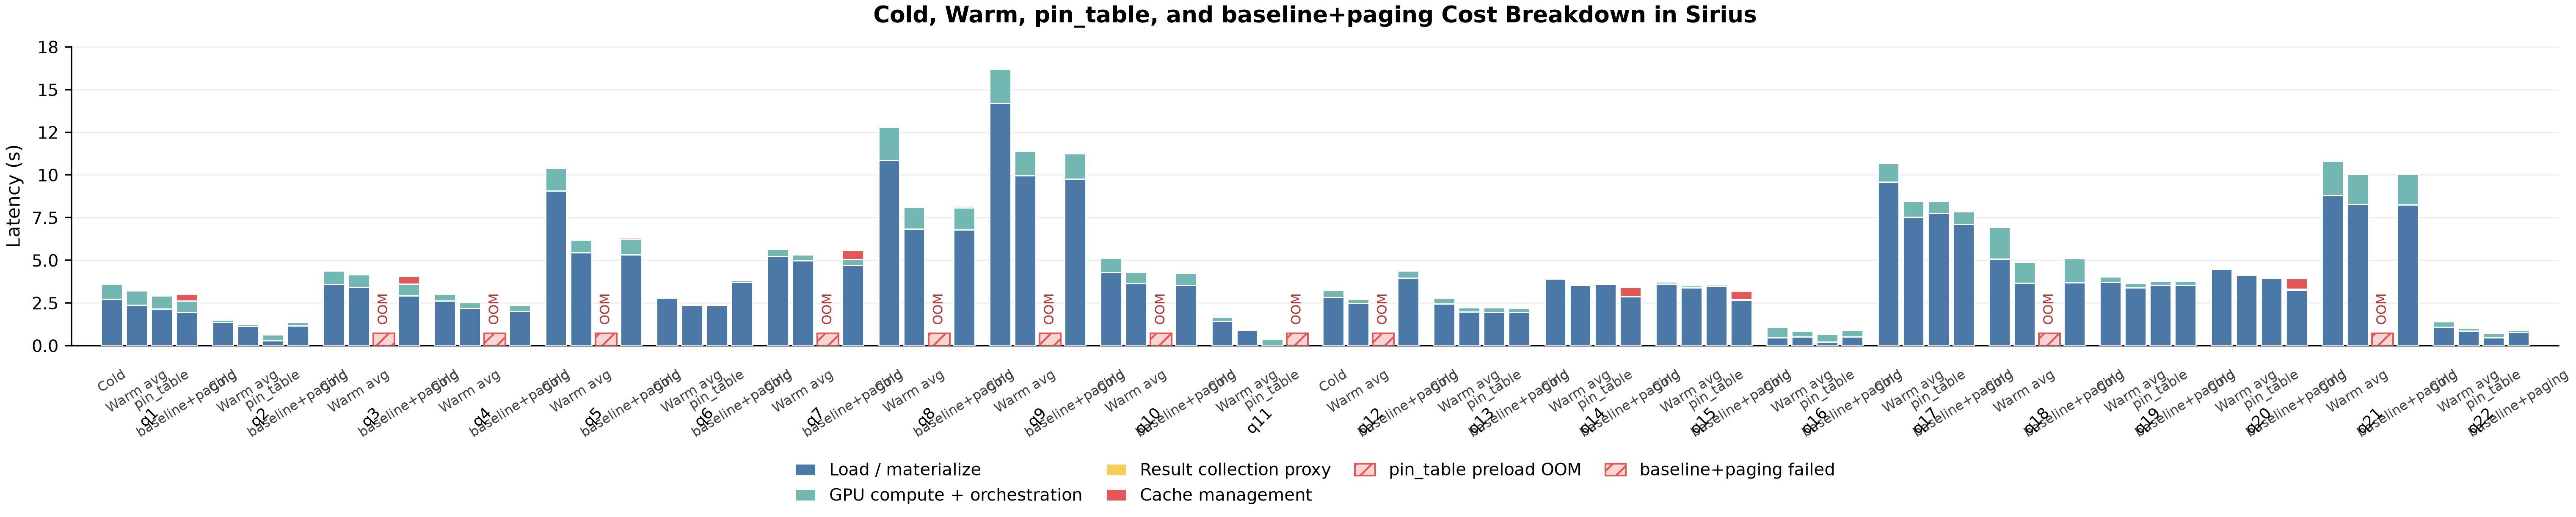

Source data for this figure (header and first rows):
execution, condition, workload_id, position, raw_position, query, sample_count, execution_indices, total_ms, load_materialize_ms, gpu_compute_ms, result_collection_proxy_ms, cache_management_ms, load_materialize_pct, gpu_compute_pct, result_collection_proxy_pct, cache_management_pct, scan_materialize_work_ms, scan_uncompressed_gb, post_filter_select_ms, stage_scan_work_ms, stage_non_scan_operator_work_ms, stage_result_work_ms, benchmark_dir
cold_baseline, baseline, q1x3, 1, 1, q1, 1, 1, 3626, 2733, 893.5, 0.004, 0.0, 75.36, 24.64, 0.0001103, 0.0, 3678, 6.165, 0.0, 4231, 1384, 0.004, experiment/fixed_page_runs/allq_7gb/base…
paging_filter_aware, paging_filter_aware, q1x3, 1, 2;3, q1, 2, 2;3, 3025, 1968, 655.7, 0.01, 401.1, 65.06, 21.68, 0.0003306, 13.26, 2765, 6.165, 0.0, 3382, 1127, 0.01, experiment/fixed_page_runs/allq_7gb/pagi…
pinned_hot, pinned_hot, q1x3, 1, 2;3, q1, 2, 2;3, 2932, 2148, 783.9, 0.0025, 0.0, 73.26, 26.74, 8.527328638640975e-05, 0.0, 3286, 6.165, 0.0, 3479, 1268, 0.0025, experiment/fixed_page_runs/allq_7gb/pinn…
warm_baseline, baseline, q1x3, 1, 2;3, q1, 2, 2;3, 3226, 2371, 854.3, 0.011, 0.0, 73.52, 26.48, 0.000341, 0.0, 3422, 6.165, 0.0, 3731, 1344, 0.011, experiment/fixed_page_runs/allq_7gb/base…
cold_baseline, baseline, q2x3, 2, 1, q2, 1, 1, 1505, 1352, 153.3, 0.007, 0.0, 89.82, 10.18, 0.0004651, 0.0, 1571, 4.169, 7.025, 1613, 182.8, 0.007, experiment/fixed_page_runs/allq_7gb/base…
paging_filter_aware, paging_filter_aware, q2x3, 2, 2;3, q2, 2, 2;3, 1373, 1167, 205.7, 0.002, 0.028, 85.01, 14.98, 0.0001457, 0.00204, 1615, 4.169, 3.462, 1638, 288.3, 0.002, experiment/fixed_page_runs/allq_7gb/pagi…
pinned_hot, pinned_hot, q2x3, 2, 2;3, q2, 2, 2;3, 651, 305.8, 345.3, 0.0025, 0.0, 46.97, 53.03, 0.000384, 0.0, 202.9, 0.3207, 3.59, 207.6, 234.4, 0.0025, experiment/fixed_page_runs/allq_7gb/pinn…
warm_baseline, baseline, q2x3, 2, 2;3, q2, 2, 2;3, 1248, 1144, 103.9, 0.0035, 0.0, 91.67, 8.325, 0.0002804, 0.0, 1564, 4.169, 3.563, 1585, 143.9, 0.0035, experiment/fixed_page_runs/allq_7gb/base…
cold_baseline, baseline, q3x3, 3, 1, q3, 1, 1, 4376, 3588, 787.1, 0.002, 0.0, 82.01, 17.99, 4.570866485447047e-05, 0.0, 6024, 12.66, 0.0, 6980, 1531, 0.002, experiment/fixed_page_runs/allq_7gb/base…
paging_filter_aware, paging_filter_aware, q3x3, 3, 2;3, q3, 2, 2;3, 4056, 2934, 681.4, 0.0025, 440.8, 72.33, 16.8, 6.163940602295894e-05, 10.87, 5175, 12.42, 0.0, 6094, 1412, 0.0025, experiment/fixed_page_runs/allq_7gb/pagi…
warm_baseline, baseline, q3x3, 3, 2;3, q3, 2, 2;3, 4153, 3412, 741.4, 0.0015, 0.0, 82.15, 17.85, 3.6115442288967836e-05, 0.0, 5808, 12.66, 0.0, 6690, 1454, 0.0015, experiment/fixed_page_runs/allq_7gb/base…
cold_baseline, baseline, q4x3, 4, 1, q4, 1, 1, 3031, 2628, 402.7, 0.011, 0.0, 86.71, 13.29, 0.0003629, 0.0, 6637, 7.961, 0.0, 7525, 1153, 0.011, experiment/fixed_page_runs/allq_7gb/base…
paging_filter_aware, paging_filter_aware, q4x3, 4, 2;3, q4, 2, 2;3, 2411, 1996, 368.7, 0.0055, 45.82, 82.8, 15.29, 0.0002281, 1.901, 5107, 7.961, 0.0, 5486, 1012, 0.0055, experiment/fixed_page_runs/allq_7gb/pagi…
warm_baseline, baseline, q4x3, 4, 2;3, q4, 2, 2;3, 2531, 2187, 344.6, 0.0045, 0.0, 86.39, 13.61, 0.0001778, 0.0, 6838, 7.961, 0.0, 7305, 1154, 0.0045, experiment/fixed_page_runs/allq_7gb/base…
cold_baseline, baseline, q5x3, 5, 1, q5, 1, 1, 10399, 9079, 1320, 0.009, 0.0, 87.31, 12.69, 8.654551832687895e-05, 0.0, 12978, 17.24, 0.0, 14155, 2058, 0.009, experiment/fixed_page_runs/allq_7gb/base…
paging_filter_aware, paging_filter_aware, q5x3, 5, 2;3, q5, 2, 2;3, 6311, 5337, 891.4, 0.0015, 82.93, 84.56, 14.12, 2.3767818832811537e-05, 1.314, 12697, 17.24, 0.0, 13389, 2236, 0.0015, experiment/fixed_page_runs/allq_7gb/pagi…
warm_baseline, baseline, q5x3, 5, 2;3, q5, 2, 2;3, 6197, 5442, 754.4, 0.002, 0.0, 87.83, 12.17, 3.227575371146961e-05, 0.0, 13876, 17.24, 0.0, 14691, 2029, 0.002, experiment/fixed_page_runs/allq_7gb/base…
cold_baseline, baseline, q6x3, 6, 1, q6, 1, 1, 2879, 2797, 82.6, 0.008, 0.0, 97.13, 2.869, 0.0002778, 0.0, 5007, 5.104, 0.0, 5548, 163.9, 0.008, experiment/fixed_page_runs/allq_7gb/base…
paging_filter_aware, paging_filter_aware, q6x3, 6, 2;3, q6, 2, 2;3, 3826, 3718, 108, 0.0015, 0.0, 97.18, 2.822, 3.9210396715109804e-05, 0.0, 5296, 5.104, 0.0, 5482, 157.7, 0.0015, experiment/fixed_page_runs/allq_7gb/pagi…
pinned_hot, pinned_hot, q6x3, 6, 2;3, q6, 2, 2;3, 2414, 2342, 72.22, 0.005, 0.0, 97.01, 2.991, 0.0002071, 0.0, 5041, 5.104, 0.0, 5215, 160.8, 0.005, experiment/fixed_page_runs/allq_7gb/pinn…
warm_baseline, baseline, q6x3, 6, 2;3, q6, 2, 2;3, 2422, 2342, 79.75, 0.0025, 0.0, 96.71, 3.293, 0.0001032, 0.0, 4920, 5.104, 0.0, 5125, 174.5, 0.0025, experiment/fixed_page_runs/allq_7gb/base…
cold_baseline, baseline, q7x3, 7, 1, q7, 1, 1, 5647, 5239, 408.1, 0.008, 0.0, 92.77, 7.227, 0.0001417, 0.0, 14369, 18.2, 0.0, 16091, 1253, 0.008, experiment/fixed_page_runs/allq_7gb/base…
paging_filter_aware, paging_filter_aware, q7x3, 7, 2;3, q7, 2, 2;3, 5575, 4705, 348.3, 0.0015, 522.1, 84.39, 6.247, 2.690533009835602e-05, 9.365, 11254, 17.24, 0.0, 12319, 912, 0.0015, experiment/fixed_page_runs/allq_7gb/pagi…
warm_baseline, baseline, q7x3, 7, 2;3, q7, 2, 2;3, 5317, 4971, 346.6, 0.005, 0.0, 93.48, 6.519, 9.403131524891734e-05, 0.0, 14291, 18.2, 0.0, 15494, 1081, 0.005, experiment/fixed_page_runs/allq_7gb/base…
cold_baseline, baseline, q8x3, 8, 1, q8, 1, 1, 12804, 10841, 1963, 0.008, 0.0, 84.67, 15.33, 6.247878649952133e-05, 0.0, 16114, 22.44, 0.0, 17757, 3215, 0.008, experiment/fixed_page_runs/allq_7gb/base…
paging_filter_aware, paging_filter_aware, q8x3, 8, 2;3, q8, 2, 2;3, 8166, 6783, 1299, 0.004, 84.55, 83.06, 15.91, 4.898064841929346e-05, 1.035, 15363, 22.2, 0.0, 16123, 3086, 0.004, experiment/fixed_page_runs/allq_7gb/pagi…
warm_baseline, baseline, q8x3, 8, 2;3, q8, 2, 2;3, 8120, 6835, 1286, 0.004, 0.0, 84.17, 15.83, 4.925848736051843e-05, 0.0, 15219, 22.44, 0.0, 16049, 3019, 0.004, experiment/fixed_page_runs/allq_7gb/base…
cold_baseline, baseline, q9x3, 9, 1, q9, 1, 1, 16211, 14191, 2020, 0.002, 0.0, 87.54, 12.46, 1.2336988289483977e-05, 0.0, 20499, 23.49, 15.54, 21959, 3126, 0.002, experiment/fixed_page_runs/allq_7gb/base…
paging_filter_aware, paging_filter_aware, q9x3, 9, 2;3, q9, 2, 2;3, 11258, 9768, 1490, 0.002, 0.0, 86.77, 13.23, 1.776590699352264e-05, 0.0, 18875, 23.49, 7.795, 19702, 3012, 0.002, experiment/fixed_page_runs/allq_7gb/pagi…
warm_baseline, baseline, q9x3, 9, 2;3, q9, 2, 2;3, 11403, 9958, 1446, 0.002, 0.0, 87.32, 12.68, 1.7538611142814585e-05, 0.0, 18760, 23.49, 7.986, 19807, 2876, 0.002, experiment/fixed_page_runs/allq_7gb/base…
cold_baseline, baseline, q10x3, 10, 1, q10, 1, 1, 5131, 4287, 844.1, 0.006, 0.0, 83.55, 16.45, 0.0001169, 0.0, 9474, 14.75, 0.0, 10513, 2070, 0.006, experiment/fixed_page_runs/allq_7gb/base…
paging_filter_aware, paging_filter_aware, q10x3, 10, 2;3, q10, 2, 2;3, 4307, 3535, 695.3, 0.0015, 75.76, 82.1, 16.14, 3.483088733427028e-05, 1.759, 8693, 14.75, 0.0, 9207, 1811, 0.0015, experiment/fixed_page_runs/allq_7gb/pagi…
warm_baseline, baseline, q10x3, 10, 2;3, q10, 2, 2;3, 4311, 3647, 664.1, 0.009, 0.0, 84.6, 15.4, 0.0002088, 0.0, 8959, 14.75, 0.0, 9395, 1711, 0.009, experiment/fixed_page_runs/allq_7gb/base…
cold_baseline, baseline, q11x3, 11, 1, q11, 1, 1, 1675, 1443, 231.8, 0.005, 0.0, 86.16, 13.84, 0.0002985, 0.0, 1554, 3.593, 0.0, 1612, 258.9, 0.005, experiment/fixed_page_runs/allq_7gb/base…
pinned_hot, pinned_hot, q11x3, 11, 2;3, q11, 2, 2;3, 383.6, 7.038, 376.6, 0.001, 0.0, 1.835, 98.17, 0.0002607, 0.0, 5.062, 1.25e-07, 0.0, 5.447, 294.7, 0.001, experiment/fixed_page_runs/allq_7gb/pinn…
warm_baseline, baseline, q11x3, 11, 2;3, q11, 2, 2;3, 999.7, 915.9, 83.78, 0.001, 0.0, 91.62, 8.381, 0.0001, 0.0, 1713, 3.593, 0.0, 1727, 157.6, 0.001, experiment/fixed_page_runs/allq_7gb/base…
cold_baseline, baseline, q12x3, 12, 1, q12, 1, 1, 3237, 2822, 415, 0.002, 0.0, 87.18, 12.82, 6.178552760515587e-05, 0.0, 6039, 9.141, 0.0, 6612, 972.5, 0.002, experiment/fixed_page_runs/allq_7gb/base…
paging_filter_aware, paging_filter_aware, q12x3, 12, 2;3, q12, 2, 2;3, 4374, 3963, 411, 0.001, 0.0, 90.6, 9.397, 2.286465291571197e-05, 0.0, 5806, 9.141, 0.0, 6228, 645.1, 0.001, experiment/fixed_page_runs/allq_7gb/pagi…
warm_baseline, baseline, q12x3, 12, 2;3, q12, 2, 2;3, 2713, 2489, 224, 0.001, 0.0, 91.74, 8.255, 3.6859503918994606e-05, 0.0, 6185, 9.141, 0.0, 6487, 583.6, 0.001, experiment/fixed_page_runs/allq_7gb/base…
cold_baseline, baseline, q13x3, 13, 1, q13, 1, 1, 2782, 2444, 338.5, 0.002, 0.0, 87.83, 12.17, 7.187855686546238e-05, 0.0, 3724, 2.52, 370.8, 4147, 574.4, 0.002, experiment/fixed_page_runs/allq_7gb/base…
paging_filter_aware, paging_filter_aware, q13x3, 13, 2;3, q13, 2, 2;3, 2214, 1959, 255.4, 0.001, 0.0, 88.46, 11.54, 4.516840361762778e-05, 0.0, 3256, 2.52, 323.5, 3610, 470.8, 0.001, experiment/fixed_page_runs/allq_7gb/pagi…
pinned_hot, pinned_hot, q13x3, 13, 2;3, q13, 2, 2;3, 2226, 1966, 259.3, 0.0015, 0.0, 88.35, 11.65, 6.73988730459101e-05, 0.0, 3205, 2.4, 329.9, 3564, 470, 0.0015, experiment/fixed_page_runs/allq_7gb/pinn…
warm_baseline, baseline, q13x3, 13, 2;3, q13, 2, 2;3, 2230, 1973, 257.1, 0.001, 0.0, 88.47, 11.53, 4.484877106518747e-05, 0.0, 3284, 2.52, 330.3, 3644, 474.9, 0.001, experiment/fixed_page_runs/allq_7gb/base…
cold_baseline, baseline, q14x3, 14, 1, q14, 1, 1, 3955, 3907, 47.92, 0.001, 0.0, 98.79, 1.212, 2.5286527970060752e-05, 0.0, 13926, 10.08, 0.0, 14919, 183, 0.001, experiment/fixed_page_runs/allq_7gb/base…
paging_filter_aware, paging_filter_aware, q14x3, 14, 2;3, q14, 2, 2;3, 3429, 2871, 20.59, 0.005, 537.8, 83.72, 0.6004, 0.0001458, 15.68, 12078, 10.08, 0.0, 13308, 95.39, 0.005, experiment/fixed_page_runs/allq_7gb/pagi…
pinned_hot, pinned_hot, q14x3, 14, 2;3, q14, 2, 2;3, 3635, 3590, 45.42, 0.004, 0.0, 98.75, 1.25, 0.00011, 0.0, 14054, 10.08, 0.0, 14463, 183, 0.004, experiment/fixed_page_runs/allq_7gb/pinn…
warm_baseline, baseline, q14x3, 14, 2;3, q14, 2, 2;3, 3578, 3539, 38.36, 0.001, 0.0, 98.93, 1.072, 2.7952418275514684e-05, 0.0, 14183, 10.08, 0.0, 14696, 159.2, 0.001, experiment/fixed_page_runs/allq_7gb/base…
cold_baseline, baseline, q15x3, 15, 1, q15, 1, 1, 3753, 3612, 140.9, 0.008, 0.0, 96.24, 3.755, 0.0002131, 0.0, 13818, 9.982, 0.0, 14460, 564.2, 0.008, experiment/fixed_page_runs/allq_7gb/base…
paging_filter_aware, paging_filter_aware, q15x3, 15, 2;3, q15, 2, 2;3, 3200, 2648, 68.96, 0.005, 482.2, 82.77, 2.155, 0.0001563, 15.07, 11169, 9.982, 0.0, 12027, 311, 0.005, experiment/fixed_page_runs/allq_7gb/pagi…
pinned_hot, pinned_hot, q15x3, 15, 2;3, q15, 2, 2;3, 3577, 3470, 107.7, 0.004, 0.0, 96.99, 3.01, 0.0001118, 0.0, 14178, 9.982, 0.0, 14549, 451.5, 0.004, experiment/fixed_page_runs/allq_7gb/pinn…
warm_baseline, baseline, q15x3, 15, 2;3, q15, 2, 2;3, 3512, 3405, 106.5, 0.0045, 0.0, 96.97, 3.033, 0.0001281, 0.0, 14026, 9.982, 0.0, 14451, 452.5, 0.0045, experiment/fixed_page_runs/allq_7gb/base…
cold_baseline, baseline, q16x3, 16, 1, q16, 1, 1, 1064, 472.2, 591.8, 0.001, 0.0, 44.38, 55.62, 9.398664073888537e-05, 0.0, 563.1, 1.497, 24.07, 600.6, 752.7, 0.001, experiment/fixed_page_runs/allq_7gb/base…
paging_filter_aware, paging_filter_aware, q16x3, 16, 2;3, q16, 2, 2;3, 896.8, 519.1, 377.7, 0.0055, 0.0, 57.88, 42.12, 0.0006133, 0.0, 522.9, 1.497, 14.67, 546.1, 396.5, 0.0055, experiment/fixed_page_runs/allq_7gb/pagi…
pinned_hot, pinned_hot, q16x3, 16, 2;3, q16, 2, 2;3, 673.3, 213, 460.2, 0.0045, 0.0, 31.64, 68.36, 0.0006684, 0.0, 174.6, 0.2165, 14.72, 192.4, 415.5, 0.0045, experiment/fixed_page_runs/allq_7gb/pinn…
warm_baseline, baseline, q16x3, 16, 2;3, q16, 2, 2;3, 875, 518.4, 356.6, 0.001, 0.0, 59.25, 40.75, 0.0001143, 0.0, 561.8, 1.497, 15.16, 589.4, 405.3, 0.001, experiment/fixed_page_runs/allq_7gb/base…
cold_baseline, baseline, q17x3, 17, 1, q17, 1, 1, 10692, 9596, 1095, 0.002, 0.0, 89.76, 10.24, 1.8706302078344984e-05, 0.0, 14307, 15.47, 0.0, 15076, 1721, 0.002, experiment/fixed_page_runs/allq_7gb/base…
paging_filter_aware, paging_filter_aware, q17x3, 17, 2;3, q17, 2, 2;3, 7861, 7101, 759.2, 0.0015, 0.0, 90.34, 9.658, 1.9082533420035886e-05, 0.0, 14784, 15.47, 0.0, 15390, 1638, 0.0015, experiment/fixed_page_runs/allq_7gb/pagi…
pinned_hot, pinned_hot, q17x3, 17, 2;3, q17, 2, 2;3, 8456, 7752, 703.4, 0.002, 0.0, 91.68, 8.318, 2.3652443427494498e-05, 0.0, 14852, 15.47, 0.0, 15428, 1401, 0.002, experiment/fixed_page_runs/allq_7gb/pinn…
warm_baseline, baseline, q17x3, 17, 2;3, q17, 2, 2;3, 8451, 7525, 925.4, 0.0015, 0.0, 89.05, 10.95, 1.775035440061757e-05, 0.0, 14676, 15.47, 0.0, 15269, 1878, 0.0015, experiment/fixed_page_runs/allq_7gb/base…
cold_baseline, baseline, q18x3, 18, 1, q18, 1, 1, 6933, 5089, 1843, 0.002, 0.0, 73.41, 26.59, 2.884868087964244e-05, 0.0, 6450, 14.8, 0.0, 7136, 2585, 0.002, experiment/fixed_page_runs/allq_7gb/base…
... 17 more rows
